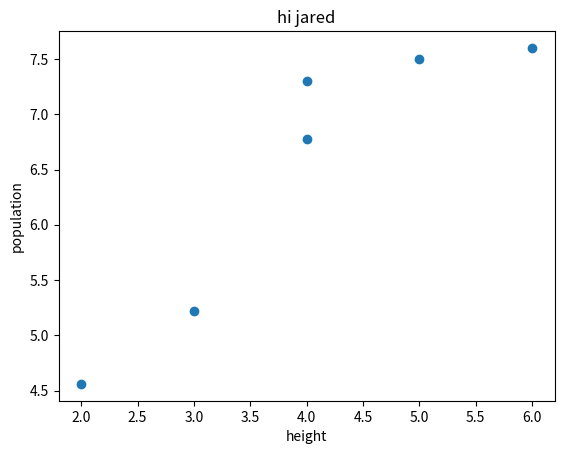

Reproduce this figure in Python.

import matplotlib.pyplot as plt

weight = [4.56,5.22,6.78,7.3,7.5,7.6]
height = [2,3,4,4,5,6]
#no good.
#weight2 = weight*2.5
#print(weight2)

print(height)
print(weight)
#plt.scatter(weight, height)
plt.plot(weight, height)
#plt.show()


plt.xscale('log')
#plt.scatter(weight, height)
#plt.show()

plt.clf()

plt.hist(height,2)
#plt.show()

plt.clf()
plt.xlabel('height')
plt.ylabel('population')
plt.title('hi jared')
plt.scatter(height,weight)
plt.show()

#plt.hist(weight,3)
#plt.show()

